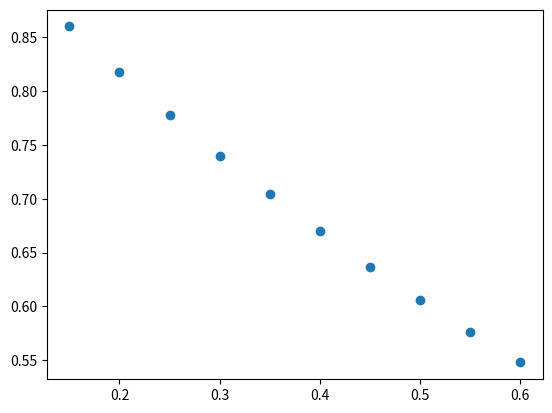

Here is the Python script that generated this plot:
import numpy as np
import matplotlib.pyplot as plt


def diff_table(x, y):
    '''
    calculate differences table
    '''
    n = len(y)
    coef = np.zeros([n, n])
    coef[:, 0] = y

    for j in range(1, n):
        for i in range(n - j):
            coef[i][j] = round(coef[i + 1][j - 1] - coef[i][j - 1], 5)

    return coef


def newton_poly():
    '''
    x_data: interpolation points
    newton interpolate polynomial at x
    '''
    return


x = np.arange(0.15, 0.61, 0.05)
print(x)
y = np.array([  0.860,
                0.818,
                0.778,
                0.740,
                0.704,
                0.670,
                0.637,
                0.606,
                0.576,
                0.548,])

a = diff_table(x, y)#[0, :]
print(a)

fig, ax = plt.subplots()
ax.scatter(x, y)
plt.show()
